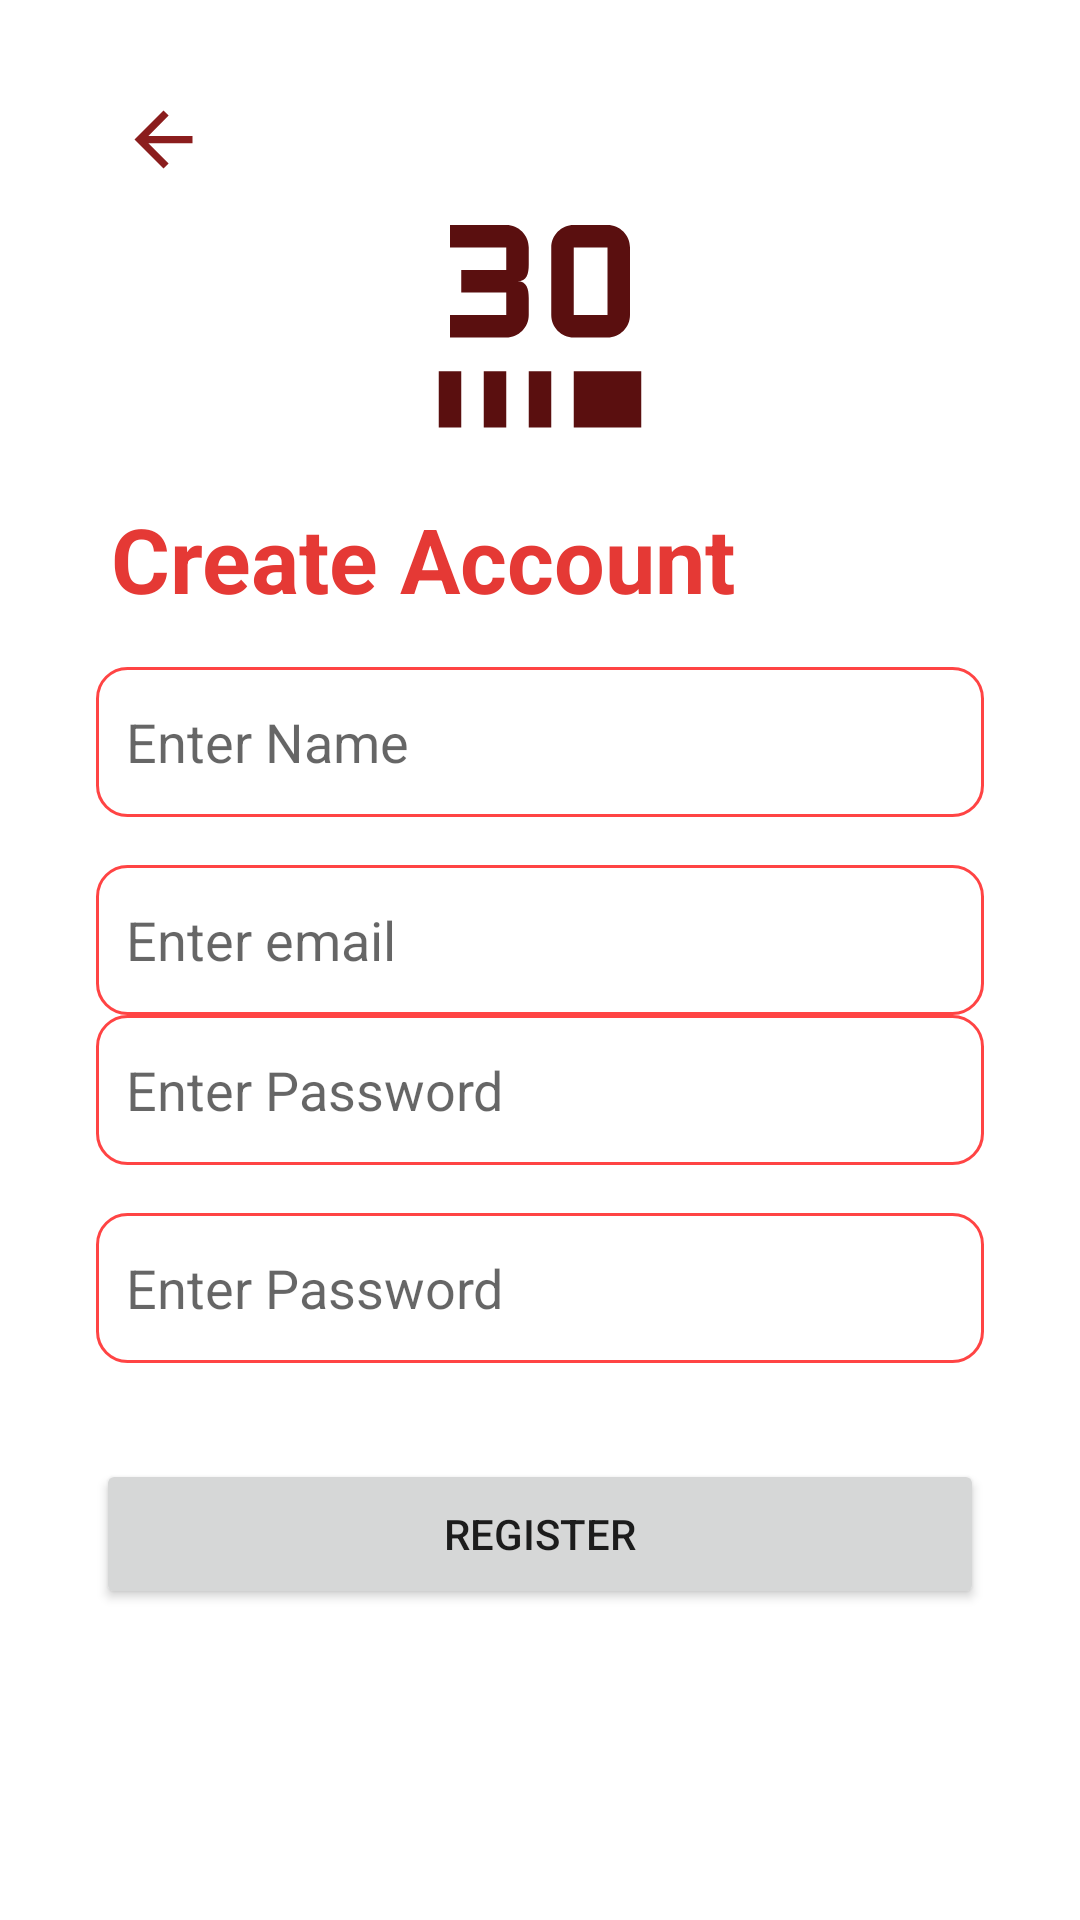

The Android layout XML behind this screen, and the referenced resources:
<!-- AndroidManifest.xml: application theme Theme.MaterialComponents.Light.NoActionBar -->
<!-- res/layout/activity_register.xml -->
<?xml version="1.0" encoding="utf-8"?>
<androidx.constraintlayout.widget.ConstraintLayout xmlns:android="http://schemas.android.com/apk/res/android"
    xmlns:app="http://schemas.android.com/apk/res-auto"
    xmlns:tools="http://schemas.android.com/tools"
    android:layout_width="match_parent"
    android:layout_height="match_parent"
    tools:context=".LoginActivity">


    <ImageView
        android:id="@+id/imageView"
        android:layout_width="90dp"
        android:layout_height="90dp"
        android:layout_marginTop="60dp"
        android:scaleType="fitXY"
        app:layout_constraintEnd_toEndOf="parent"
        app:layout_constraintStart_toStartOf="parent"
        app:layout_constraintTop_toTopOf="parent"
        app:srcCompat="@drawable/ic_3d_rotation_24" />

    <TextView
        android:id="@+id/textView"
        style="@style/Theme.FireBaseBookApp_Authen"
        android:layout_width="match_parent"
        android:layout_height="wrap_content"
        android:layout_marginStart="37dp"
        android:layout_marginTop="16dp"
        android:layout_marginEnd="32dp"
        android:text="Create Account"
        android:textColor="#E53935"
        android:textSize="30sp"
        android:textStyle="bold"
        app:layout_constraintEnd_toEndOf="parent"
        app:layout_constraintStart_toStartOf="parent"
        app:layout_constraintTop_toBottomOf="@+id/imageView" />

    <EditText
        android:id="@+id/nameOfAccountForregister"
        android:layout_width="match_parent"
        android:layout_height="50dp"
        android:layout_marginStart="32dp"
        android:layout_marginTop="16dp"
        android:layout_marginEnd="32dp"
        android:background="@drawable/rounded_corners"
        android:hint="Enter Name "
        android:inputType="textPersonName"
        android:keyboardNavigationCluster="false"
        android:padding="10dp"
        app:layout_constraintEnd_toEndOf="parent"
        app:layout_constraintStart_toStartOf="parent"
        app:layout_constraintTop_toBottomOf="@+id/textView" />

    <EditText
        android:id="@+id/enterEmailForRegister"
        android:layout_width="match_parent"
        android:layout_height="50dp"
        android:layout_marginStart="32dp"
        android:layout_marginTop="16dp"
        android:layout_marginEnd="32dp"
        android:background="@drawable/rounded_corners"
        android:hint="Enter email "
        android:inputType="textPersonName"
        android:keyboardNavigationCluster="false"
        android:padding="10dp"
        app:layout_constraintEnd_toEndOf="parent"
        app:layout_constraintStart_toStartOf="parent"
        app:layout_constraintTop_toBottomOf="@+id/nameOfAccountForregister" />

    <EditText
        android:id="@+id/passwordForAccountRegister"
        android:layout_width="match_parent"
        android:layout_height="50dp"
        android:layout_marginStart="32dp"
        android:layout_marginEnd="32dp"
        android:background="@drawable/rounded_corners"
        android:hint="Enter Password "
        android:inputType="textPersonName"
        android:keyboardNavigationCluster="false"
        android:padding="10dp"
        app:layout_constraintEnd_toEndOf="parent"
        app:layout_constraintHorizontal_bias="0.0"
        app:layout_constraintStart_toStartOf="parent"
        app:layout_constraintTop_toBottomOf="@+id/enterEmailForRegister" />

    <EditText
        android:id="@+id/passwordComfirmRegister2"
        android:layout_width="match_parent"
        android:layout_height="50dp"
        android:layout_marginStart="32dp"
        android:layout_marginTop="16dp"
        android:layout_marginEnd="32dp"
        android:background="@drawable/rounded_corners"
        android:hint="Enter Password "
        android:inputType="textPersonName"
        android:keyboardNavigationCluster="false"
        android:padding="10dp"
        app:layout_constraintEnd_toEndOf="parent"
        app:layout_constraintHorizontal_bias="0.0"
        app:layout_constraintStart_toStartOf="parent"
        app:layout_constraintTop_toBottomOf="@+id/passwordForAccountRegister" />

    <Button
        android:id="@+id/registerAccount"
        android:layout_width="match_parent"
        android:layout_height="50dp"
        android:layout_marginStart="32dp"
        android:layout_marginTop="32dp"
        android:layout_marginEnd="32dp"
        android:text="Register"
        app:layout_constraintEnd_toEndOf="parent"
        app:layout_constraintStart_toStartOf="parent"
        app:layout_constraintTop_toBottomOf="@+id/passwordComfirmRegister2" />

    <ProgressBar
        android:id="@+id/progressbar_create_account"
        style="?android:attr/progressBarStyle"
        android:layout_width="40dp"
        android:layout_height="40dp"
        android:layout_marginBottom="10dp"
        android:visibility="invisible"
        app:layout_constraintBottom_toBottomOf="@+id/registerAccount"
        app:layout_constraintEnd_toEndOf="@+id/registerAccount"
        app:layout_constraintStart_toStartOf="@+id/registerAccount"
        app:layout_constraintTop_toTopOf="@+id/registerAccount" />

    <ImageView
        android:id="@+id/backArrow"
        android:layout_width="45dp"
        android:layout_height="45dp"
        android:padding="8dp"
        android:clickable="true"
        android:focusable="true"
        android:background="?android:selectableItemBackground"
        android:layout_marginStart="32dp"
        android:layout_marginTop="24dp"
        app:layout_constraintStart_toStartOf="parent"
        app:layout_constraintTop_toTopOf="parent"
        app:srcCompat="@drawable/ic_arrow_back_24" />


</androidx.constraintlayout.widget.ConstraintLayout>
<!-- resources referenced by this layout -->
<resources>
  <!-- drawable ic_3d_rotation_24 (drawable) -->
  <vector android:height="24dp" android:tint="#5A0F0F"
      android:viewportHeight="24" android:viewportWidth="24"
      android:width="24dp" xmlns:android="http://schemas.android.com/apk/res/android">
      <path android:fillColor="@android:color/white" android:pathData="M4,4v2h5v2H5v2h4v2H4v2h5c1.1,0 2,-0.9 2,-2v-1.5C11,9.67 10.83,9 10,9c0.83,0 1,-0.67 1,-1.5V6c0,-1.1 -0.9,-2 -2,-2H4zM18,4c1.1,0 2,0.9 2,2v6c0,1.1 -0.9,2 -2,2h-3c-1.1,0 -2,-0.9 -2,-2V6c0,-1.1 0.9,-2 2,-2H18zM18,6h-3v6h3V6zM5,22H3v-5h2V22zM9,22H7v-5h2V22zM13,22h-2v-5h2V22zM21,22h-6v-5h6V22z"/>
  </vector>
  <!-- drawable ic_arrow_back_24 (drawable) -->
  <vector android:autoMirrored="true" android:height="24dp"
      android:tint="#8B1D1D" android:viewportHeight="24"
      android:viewportWidth="24" android:width="24dp" xmlns:android="http://schemas.android.com/apk/res/android">
      <path android:fillColor="@android:color/white" android:pathData="M20,11H7.83l5.59,-5.59L12,4l-8,8 8,8 1.41,-1.41L7.83,13H20v-2z"/>
  </vector>
  <!-- drawable rounded_corners (drawable) -->
  <?xml version="1.0" encoding="utf-8"?>
  <shape xmlns:android="http://schemas.android.com/apk/res/android"
      android:shape="rectangle">
      <corners android:radius="10dp"/>
      <stroke android:color="@android:color/holo_red_light" android:width="1dp"/>
  
  </shape>
  <style name="Theme.FireBaseBookApp_Authen" parent="Theme.MaterialComponents.DayNight.DarkActionBar">
          
          <item name="colorPrimary">@color/purple_500</item>
          <item name="colorPrimaryVariant">@color/purple_700</item>
          <item name="colorOnPrimary">@color/white</item>
          
          <item name="colorSecondary">@color/teal_200</item>
          <item name="colorSecondaryVariant">@color/teal_700</item>
          <item name="colorOnSecondary">@color/black</item>
          
          <item name="android:statusBarColor" tools:targetApi="l">?attr/colorPrimaryVariant</item>
          
      </style>
  <!-- not gathered from this repository: default colours our renderer supplied (Android Studio template values) -->
  <color name="purple_500">#FF6200EE</color>
  <color name="purple_700">#FF3700B3</color>
  <color name="teal_200">#FF03DAC5</color>
  <color name="teal_700">#FF018786</color>
  <color name="black">#FF000000</color>
  <color name="white">#FFFFFFFF</color>
</resources>
